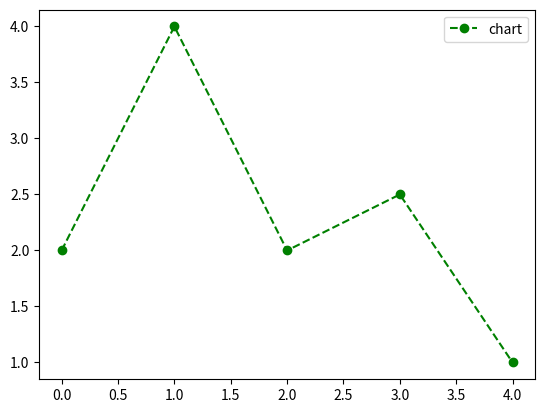
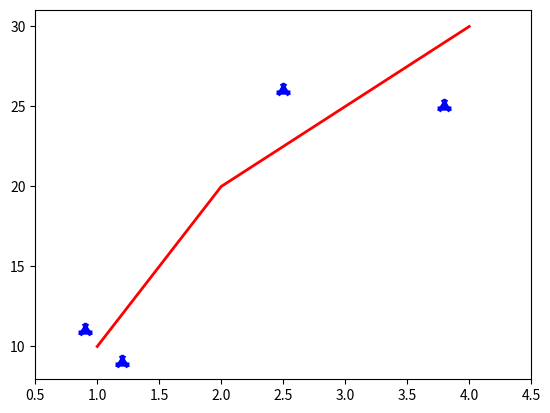

These figures' Python source, in order:
import matplotlib.pyplot as plt
import numpy as np
from matplotlib.backends.backend_pdf import PdfPages
pdf_file = PdfPages('results.pdf')
fig2=plt.figure()
x = np.array([2, 4, 2, 2.5, 1])
plt.plot(x, label='chart',color='green', marker='o', linestyle='dashed')
plt.legend()
fig=plt.figure()
ax=fig.add_subplot(111)
ax.plot([1,2,3,4],[10,20,25,30],color='red', linewidth=2)
ax.scatter([0.9, 3.8, 1.2, 2.5], [11, 25, 9, 26], color='blue', marker='1',linewidth=10)
ax.set_xlim(0.5, 4.5)
pdf_file.savefig(fig)
pdf_file.savefig(fig2)
pdf_file.close()